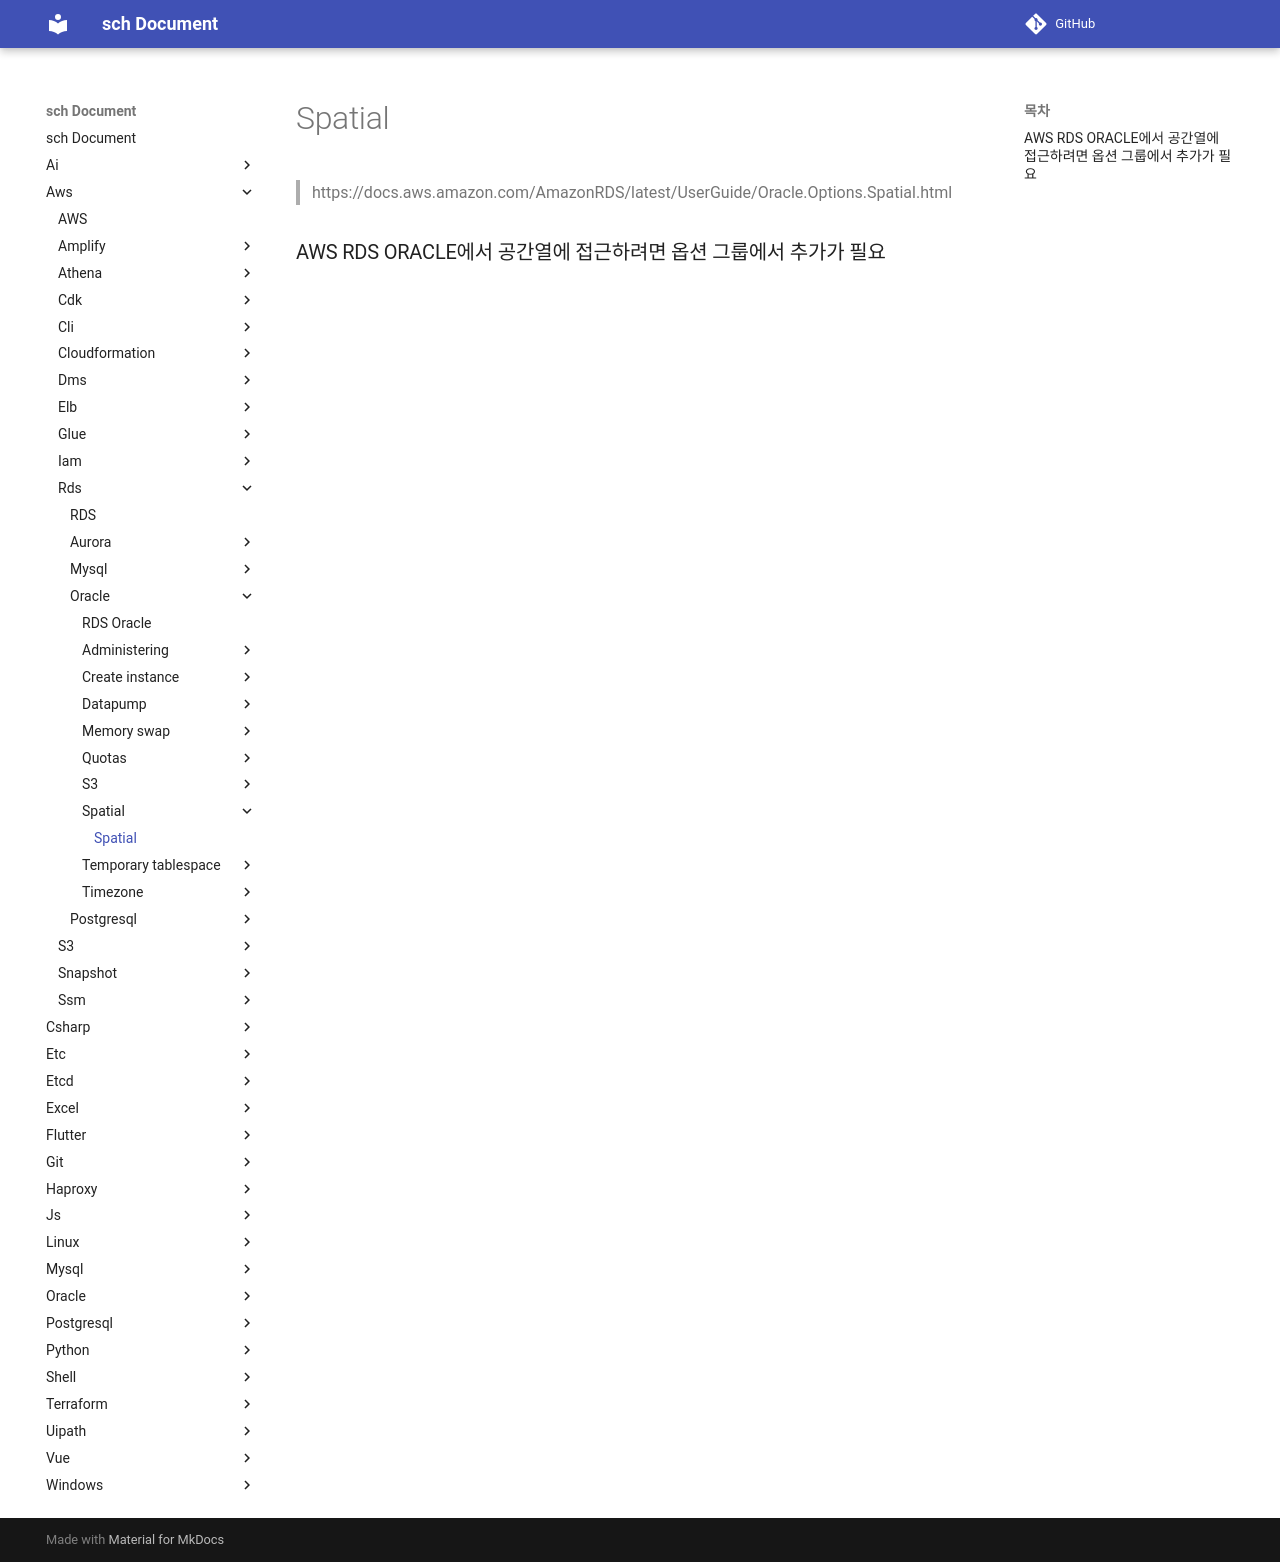

repository: sch6393/sch · page: aws/rds/oracle/spatial/index.html · generator: mkdocs

Spatial
===
>https://docs.aws.amazon.com/AmazonRDS/latest/UserGuide/Oracle.Options.Spatial.html

### AWS RDS ORACLE에서 공간열에 접근하려면 옵션 그룹에서 추가가 필요
